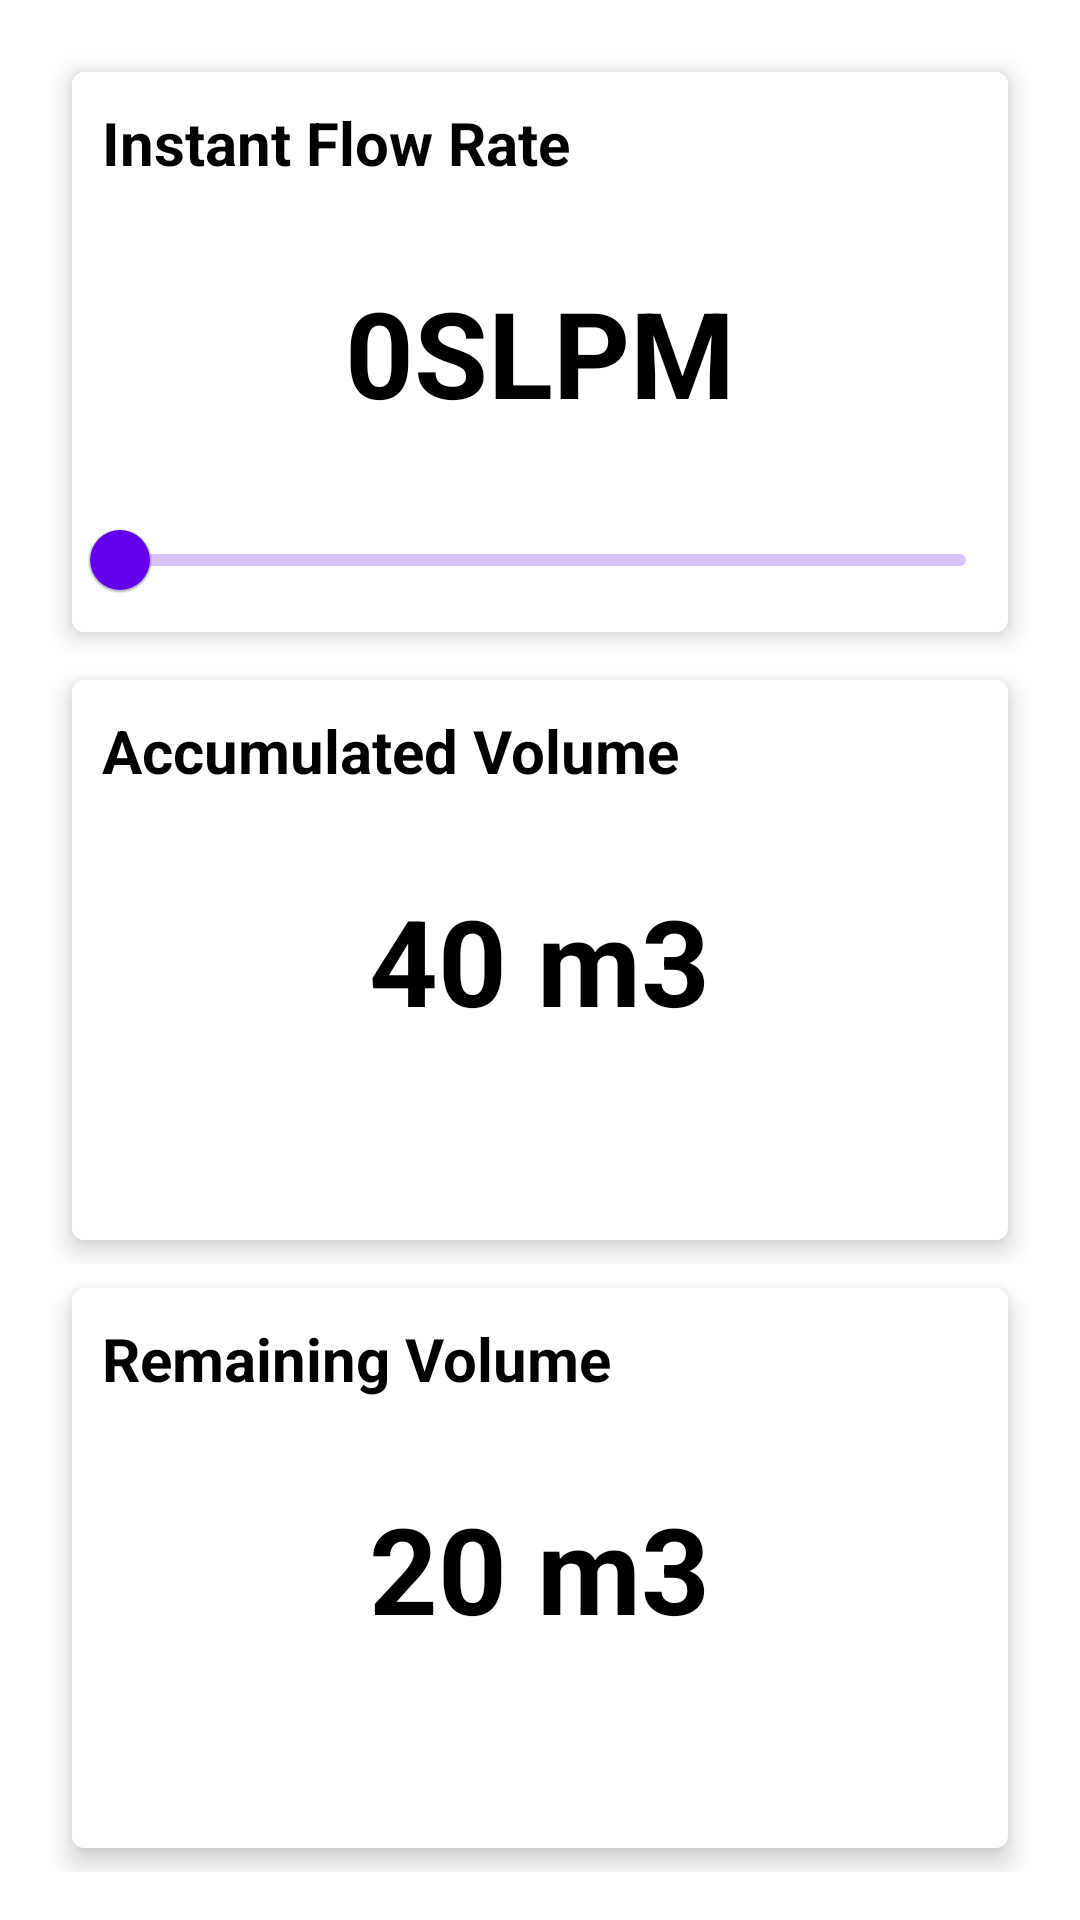

Produce the Android XML layout that renders to this screen, including the resource entries it uses.
<!-- AndroidManifest.xml: application theme AppTheme -->
<!-- res/layout/fragment_oxygen_tank.xml -->
<?xml version="1.0" encoding="utf-8"?>
<LinearLayout xmlns:android="http://schemas.android.com/apk/res/android"
    xmlns:app="http://schemas.android.com/apk/res-auto"
    xmlns:tools="http://schemas.android.com/tools"
    android:layout_width="match_parent"
    android:layout_height="match_parent"
    android:paddingBottom="16dp"
    android:paddingLeft="16dp"
    android:paddingRight="16dp"
    android:paddingTop="16dp"
    android:orientation="vertical"
    tools:context=".OxygenTankFragment" >


    <RelativeLayout
        android:layout_width="match_parent"
        android:layout_height="wrap_content"
        android:layout_weight="0.33"
        android:orientation="vertical">

        <com.google.android.material.card.MaterialCardView
            android:layout_width="match_parent"
            android:layout_height="match_parent"
            android:focusable="true"
            android:layout_margin="8dp"
            app:strokeWidth="1dp"
            app:strokeColor="@color/loginPageBackgroundColor"
            app:cardElevation="5dp">

            <TextView
                android:id="@+id/textButton1"
                android:layout_width="wrap_content"
                android:layout_height="wrap_content"
                android:text="Instant Flow Rate"
                android:layout_margin="10dp"
                android:textColor="@android:color/black"
                android:textSize="20dp"
                android:textStyle="bold" />

            <TextView
                android:id="@+id/textButton2"
                android:layout_width="wrap_content"
                android:layout_height="wrap_content"
                android:layout_gravity="center"
                android:textStyle="bold"
                android:textColor="@android:color/black"
                android:text="0SLPM"
                android:textSize="40dp" />


            <com.google.android.material.slider.Slider
                android:id="@+id/slider"
                android:layout_width="match_parent"
                android:layout_height="wrap_content"
                android:layout_alignParentBottom="true"
                android:layout_gravity="bottom"
                android:valueFrom="0.0"
                android:valueTo="100.0"></com.google.android.material.slider.Slider>

        </com.google.android.material.card.MaterialCardView>
    </RelativeLayout>

    <RelativeLayout
        android:layout_weight="0.33"
        android:layout_width="match_parent"
        android:layout_height="match_parent"
        android:orientation="vertical">

        <com.google.android.material.card.MaterialCardView
            android:layout_width="match_parent"
            android:layout_height="match_parent"
            android:focusable="true"
            android:layout_margin="8dp"
            app:strokeWidth="1dp"
            app:strokeColor="@color/loginPageBackgroundColor"
            app:cardElevation="5dp">

            <TextView
                android:id="@+id/textButton3"
                android:layout_width="wrap_content"
                android:layout_height="wrap_content"
                android:layout_margin="10dp"
                android:text="Accumulated Volume"
                android:textSize="20dp"
                android:textStyle="bold"
                android:textColor="@android:color/black"
                />

            <TextView
                android:id="@+id/accumulated_vol_text"
                android:layout_width="wrap_content"
                android:layout_height="wrap_content"
                android:layout_gravity="center"
                android:text="40 m3"
                android:textStyle="bold"
                android:textColor="@android:color/black"
                android:textSize="40dp" />

        </com.google.android.material.card.MaterialCardView>
    </RelativeLayout>

    <RelativeLayout
        android:layout_width="match_parent"
        android:layout_height="match_parent"
        android:layout_weight="0.33"
        android:orientation="vertical">

        <com.google.android.material.card.MaterialCardView
            android:layout_width="match_parent"
            android:layout_height="match_parent"
            android:focusable="true"
            android:layout_margin="8dp"
            app:strokeWidth="1dp"
            app:strokeColor="@color/loginPageBackgroundColor"
            app:cardElevation="5dp">


            <TextView
                android:id="@+id/textButton5"
                android:layout_width="wrap_content"
                android:layout_height="wrap_content"
                android:layout_margin="10dp"
                android:text="Remaining Volume"
                android:textSize="20dp"
                android:textStyle="bold"
                android:textColor="@android:color/black"
                />

            <TextView
                android:id="@+id/remaining_vol_text"
                android:layout_width="wrap_content"
                android:layout_height="wrap_content"
                android:layout_gravity="center"
                android:text="20 m3"
                android:textStyle="bold"
                android:textColor="@android:color/black"
                android:textSize="40dp" />

        </com.google.android.material.card.MaterialCardView>

    </RelativeLayout>


</LinearLayout>
<!-- resources referenced by this layout -->
<resources>
  <color name="loginPageBackgroundColor">#FFFFFF</color>
</resources>
